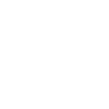
t = 0.00 s
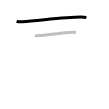
t = 1.25 s
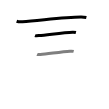
t = 2.50 s
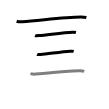
t = 3.50 s
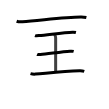
t = 4.75 s
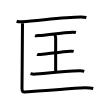
t = 6.00 s

The animated SVG that drew these frames (rendered in a browser with its animation timeline set to each time). Animation: 6 SMIL elements (animate=6); one cycle of 6.00 s.

<svg width="109px" height="109px" viewBox="0 0 px 109px" xmlns="http://www.w3.org/2000/svg" xmlns:xlink="http://www.w3.org/1999/xlink" xml:space="preserve" version="1.1"  baseProfile="full">
<path d="M16.63,21.23c1.52,0.54,4.3,0.63,5.82,0.54c15.8-0.91,41.3-4.73,58.61-4.73c2.53,0,4.05,0.26,5.31,0.53" style="fill:none;stroke:black;stroke-width:3;opacity:0">
  <animate attributeType="CSS" attributeName="opacity" from="0" to="1" begin="0s" dur="1s" repeatCount="0" fill="freeze" />
</path>
<path d="M34.99,35.57c0.77,0.29,3.27,0.08,4.05,0.02c8.51-0.69,24.93-3.08,33.64-3.38c1.19-0.04,2.26,0.06,3.25,0.3" style="fill:none;stroke:black;stroke-width:3;opacity:0">
  <animate attributeType="CSS" attributeName="opacity" from="0" to="1" begin="1s" dur="1s" repeatCount="0" fill="freeze" />
</path>
<path d="M37.07,54.32c0.64,0.32,2.75,0.19,3.41,0.14c6.82-0.56,21.42-2.67,29.44-3.23c0.8-0.06,2.56-0.13,3.75,0.15" style="fill:none;stroke:black;stroke-width:3;opacity:0">
  <animate attributeType="CSS" attributeName="opacity" from="0" to="1" begin="2s" dur="1s" repeatCount="0" fill="freeze" />
</path>
<path d="M30.5,73.58c0.63,0.18,3.89,0.59,4.94,0.5c14.83-1.25,28.35-2.78,44.2-3.21c1.7-0.05,3.75,0.29,4.6,0.57" style="fill:none;stroke:black;stroke-width:3;opacity:0">
  <animate attributeType="CSS" attributeName="opacity" from="0" to="1" begin="3s" dur="1s" repeatCount="0" fill="freeze" />
</path>
<path d="M54.35,34.5c1.31,1.33,1.31,2.13,1.31,3.19c0,7.45-0.01,22.01-0.01,33.95" style="fill:none;stroke:black;stroke-width:3;opacity:0">
  <animate attributeType="CSS" attributeName="opacity" from="0" to="1" begin="4s" dur="1s" repeatCount="0" fill="freeze" />
</path>
<path d="M22.5,23.25c0,4-0.5,61.5-0.5,65.25c0,3,0.99,3.63,2.75,3.5c10-0.75,57.25-4.25,60.5-4.25s6,0.25,8,0.75" style="fill:none;stroke:black;stroke-width:3;opacity:0">
  <animate attributeType="CSS" attributeName="opacity" from="0" to="1" begin="5s" dur="1s" repeatCount="0" fill="freeze" />
</path>
</svg>
